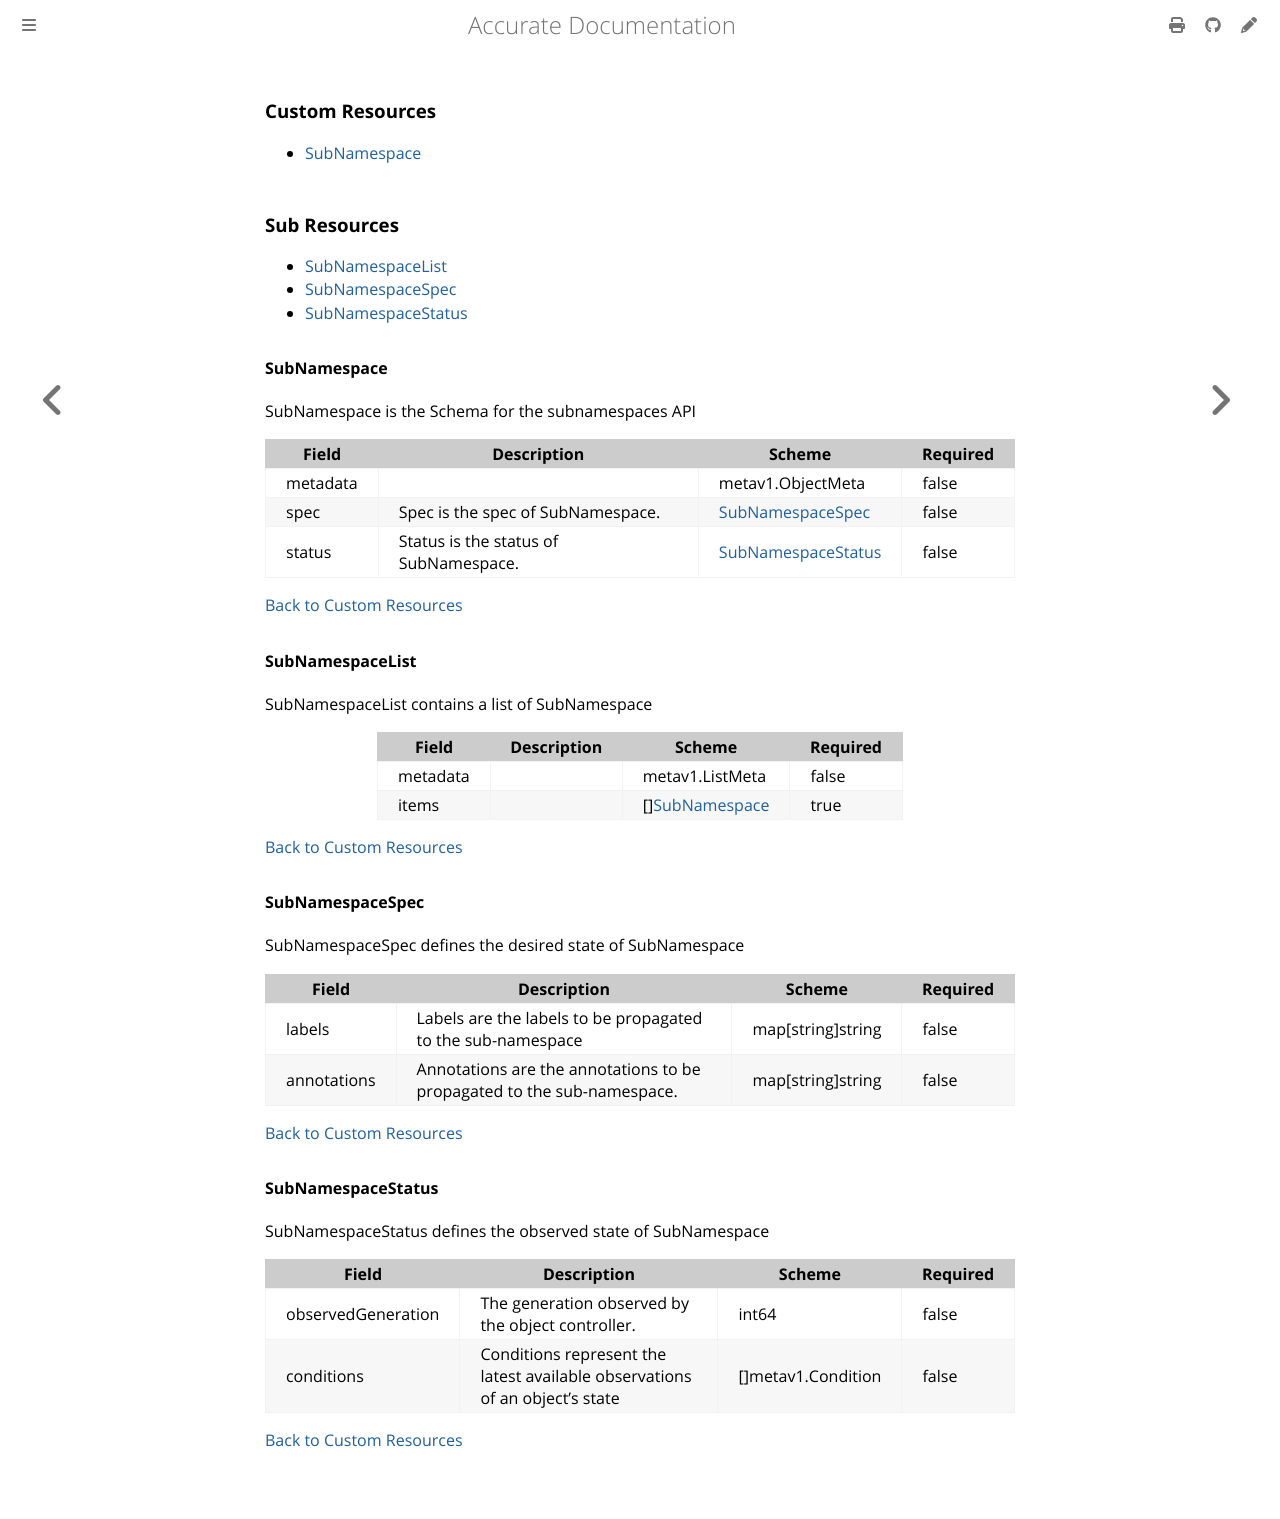

repository: cybozu-go/accurate · page: crd_subnamespace.html · generator: mdbook


### Custom Resources

* [SubNamespace](#subnamespace)

### Sub Resources

* [SubNamespaceList](#subnamespacelist)
* [SubNamespaceSpec](#subnamespacespec)
* [SubNamespaceStatus](#subnamespacestatus)

#### SubNamespace

SubNamespace is the Schema for the subnamespaces API

| Field | Description | Scheme | Required |
| ----- | ----------- | ------ | -------- |
| metadata |  | metav1.ObjectMeta | false |
| spec | Spec is the spec of SubNamespace. | [SubNamespaceSpec](#subnamespacespec) | false |
| status | Status is the status of SubNamespace. | [SubNamespaceStatus](#subnamespacestatus) | false |

[Back to Custom Resources](#custom-resources)

#### SubNamespaceList

SubNamespaceList contains a list of SubNamespace

| Field | Description | Scheme | Required |
| ----- | ----------- | ------ | -------- |
| metadata |  | metav1.ListMeta | false |
| items |  | [][SubNamespace](#subnamespace) | true |

[Back to Custom Resources](#custom-resources)

#### SubNamespaceSpec

SubNamespaceSpec defines the desired state of SubNamespace

| Field | Description | Scheme | Required |
| ----- | ----------- | ------ | -------- |
| labels | Labels are the labels to be propagated to the sub-namespace | map[string]string | false |
| annotations | Annotations are the annotations to be propagated to the sub-namespace. | map[string]string | false |

[Back to Custom Resources](#custom-resources)

#### SubNamespaceStatus

SubNamespaceStatus defines the observed state of SubNamespace

| Field | Description | Scheme | Required |
| ----- | ----------- | ------ | -------- |
| observedGeneration | The generation observed by the object controller. | int64 | false |
| conditions | Conditions represent the latest available observations of an object's state | []metav1.Condition | false |

[Back to Custom Resources](#custom-resources)
